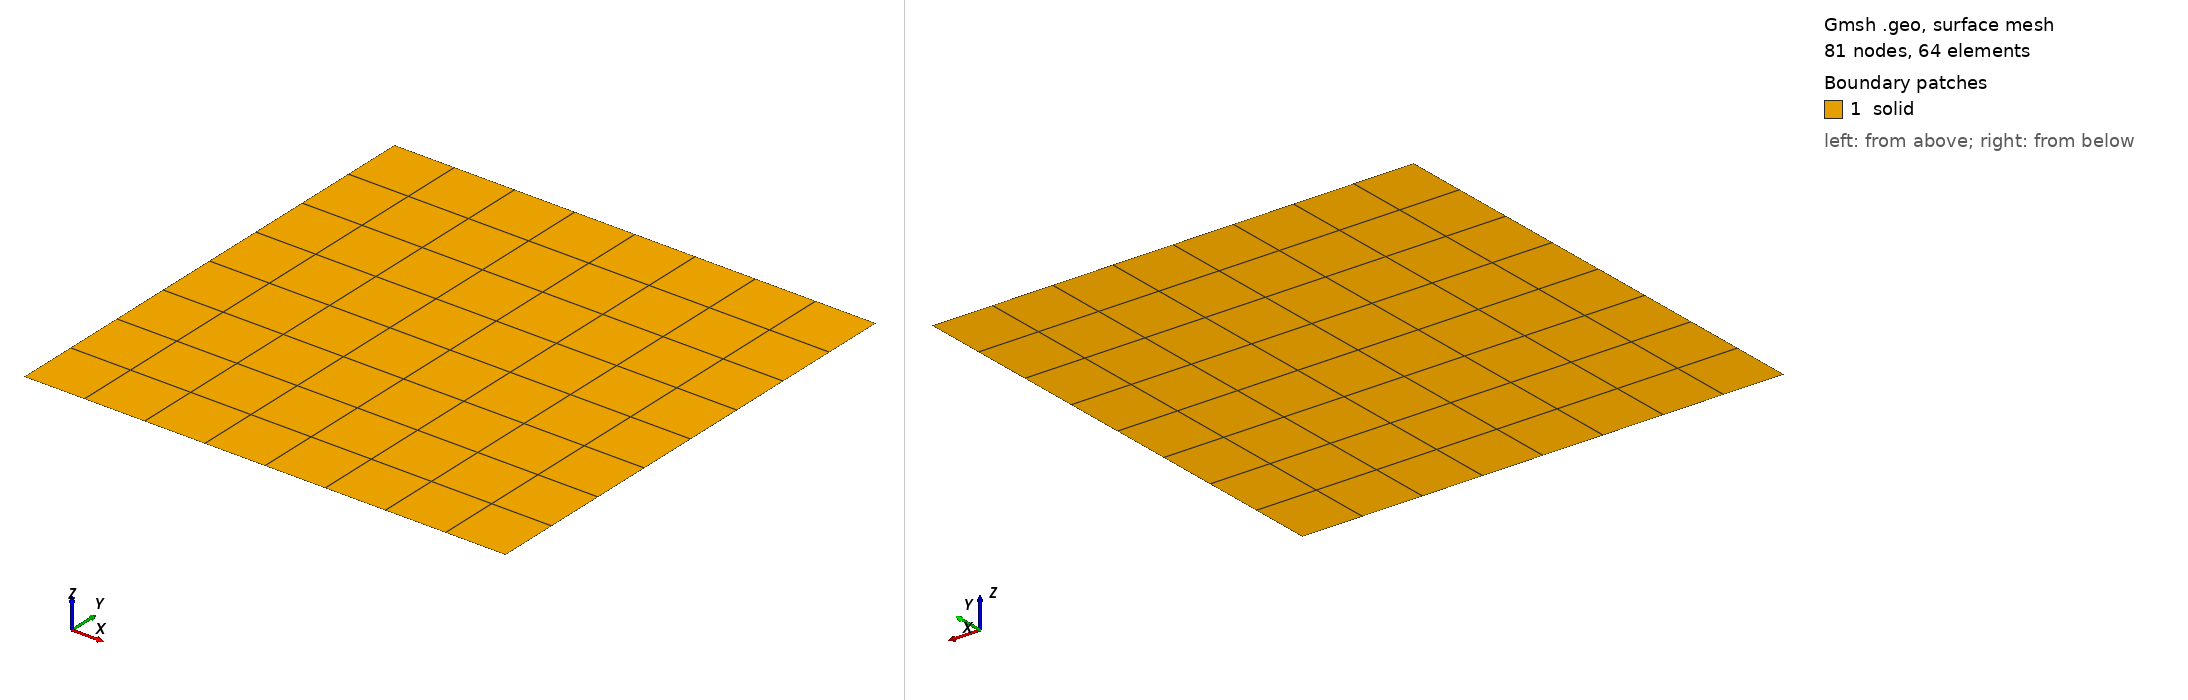

Gmsh geometry script, surface-meshed: 81 nodes, 64 surface elements. Boundary patches (legend numbers): 1 solid. Left view from above one corner, right view from below the opposite corner. Legend entries are the model's physical surfaces. The drawing asked Gmsh for element sizes between 1% and 20% of the model's largest extent; the script's own settings can give other sizes.

=== square_01x01.geo (drawn) ===
// Gmsh project created on Mon Mar  9 17:42:13 2020
SetFactory("OpenCASCADE");
//+
Point(1) = {0, 0, 0, 1.0};
//+
Point(2) = {0.05, 0, 0, 1.0};
//+
Point(3) = {0.1, 0, 0, 1.0};
//+
Point(4) = {0, 0.05, -0, 1.0};
//+
Point(5) = {0, 0.1, -0, 1.0};
//+
Point(6) = {0.05, 0.05, -0, 1.0};
//+
Point(7) = {0.1, 0.05, 0, 1.0};
//+
Point(8) = {0.1, 0.1, 0, 1.0};
//+
Point(9) = {0.05, 0.1, 0, 1.0};
//+
Line(1) = {1, 2};
//+
Line(2) = {2, 3};
//+
Line(3) = {3, 7};
//+
Line(4) = {7, 8};
//+
Line(5) = {8, 9};
//+
Line(6) = {9, 5};
//+
Line(7) = {5, 4};
//+
Line(8) = {4, 1};
//+
Line(9) = {2, 6};
//+
Line(10) = {6, 4};
//+
Line(11) = {9, 6};
//+
Line(12) = {6, 7};
//+
Curve Loop(1) = {7, 10, 11, 6};
//+
Surface(1) = {1};
//+
Curve Loop(3) = {5, 11, 12, 4};
//+
Surface(2) = {3};
//+
Curve Loop(5) = {8, 1, 9, 10};
//+
Surface(3) = {5};
//+
Curve Loop(7) = {2, 3, -12, -9};
//+
Surface(4) = {7};
//+
Transfinite Surface {1} = {6, 9, 5, 4};
//+
Transfinite Surface {2} = {7, 8, 9, 6};
//+
Transfinite Surface {4} = {3, 7, 6, 2};
//+
Transfinite Surface {3} = {2, 6, 4, 1};
//+
Recombine Surface {1, 3, 4, 2};
//+
Physical Surface("solid") = {1, 3, 4, 2};
//+
Physical Point("inlet") = {6};
//+
Physical Point("outlet") = {5, 1, 3, 8};
